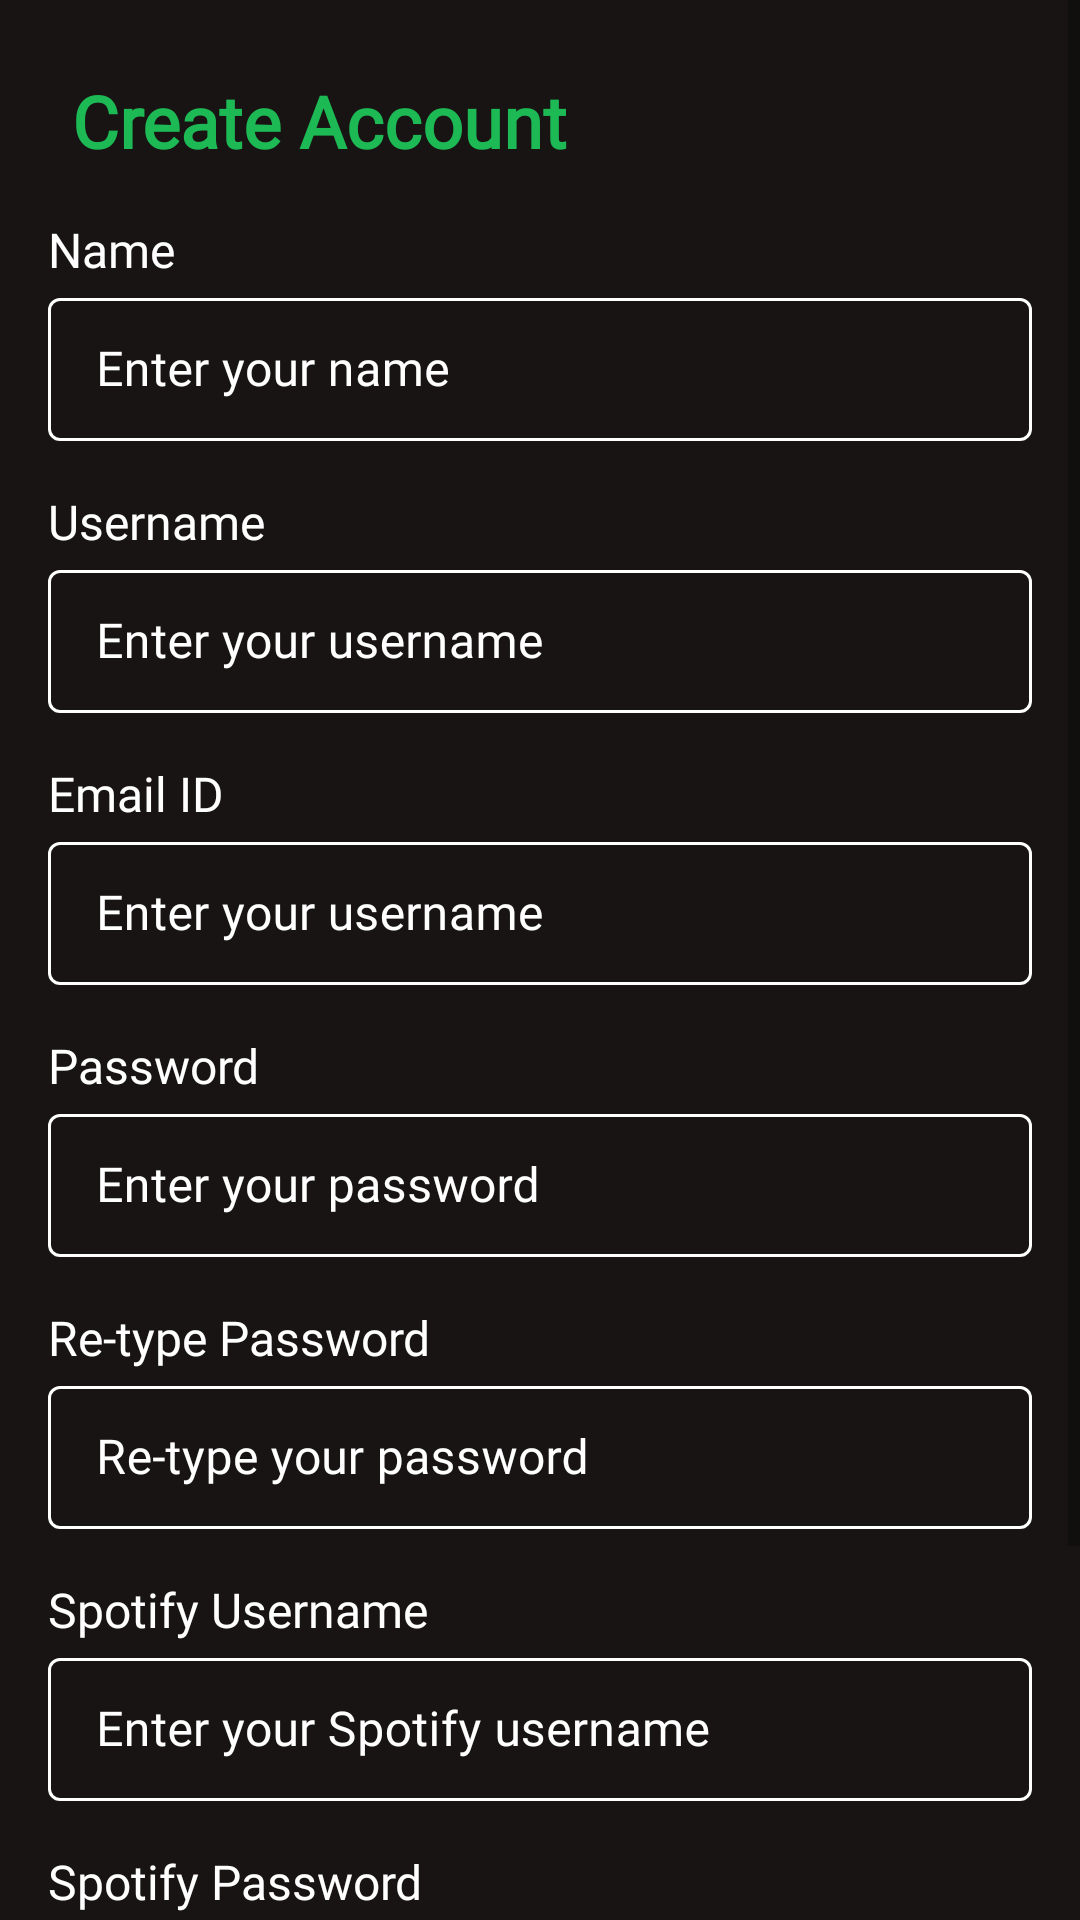

Android layout source for this screen:
<!-- AndroidManifest.xml: application theme Theme.Spotifyproj2 -->
<!-- res/layout/activity_create_new_account.xml -->
<?xml version="1.0" encoding="utf-8"?>
<ScrollView xmlns:android="http://schemas.android.com/apk/res/android"
    xmlns:app="http://schemas.android.com/apk/res-auto"
    android:layout_width="match_parent"
    android:layout_height="match_parent"
    android:fillViewport="true">

    <LinearLayout
        android:layout_width="match_parent"
        android:layout_height="wrap_content"
        android:orientation="vertical"
        android:padding="16dp"
        android:background="@color/spotify_black">

    

    
    <TextView
        android:id="@+id/tvCreateAccountHeader"
        android:layout_width="wrap_content"
        android:layout_height="wrap_content"
        android:padding="8dp"
        android:text="Create Account"
        android:textColor="@color/dark_green"
        android:textSize="24sp"
        android:fontFamily="@font/spotify"
        android:textStyle="bold" />

    <TextView
        android:layout_width="wrap_content"
        android:layout_height="wrap_content"
        android:text="Name"
        android:textSize="16sp"
        android:paddingTop="8dp"
        android:fontFamily="@font/spotify"
        android:textColor="@color/white"/>

    <com.google.android.material.textfield.TextInputLayout
        android:layout_width="match_parent"
        android:layout_height="wrap_content"
        style="@style/Widget.MaterialComponents.TextInputLayout.OutlinedBox.Dense"
        android:paddingBottom="8dp"
        android:fontFamily="@font/spotify"
        android:textColorHint="@color/white"
        app:boxStrokeColor="@color/mtrl_textinput_default_box_stroke_color">

        <com.google.android.material.textfield.TextInputEditText
            android:id="@+id/etCreateName"
            android:layout_width="match_parent"
            android:layout_height="wrap_content"
            android:hint="Enter your name"
            android:fontFamily="@font/spotify"
            android:textColor="@color/white"/>
    </com.google.android.material.textfield.TextInputLayout>

    
    <TextView
        android:id="@+id/editTextUsername"
        android:layout_width="wrap_content"
        android:layout_height="wrap_content"
        android:text="Username"
        android:textSize="16sp"
        android:paddingTop="8dp"
        android:fontFamily="@font/spotify"
        android:textColor="@color/white"/>

    <com.google.android.material.textfield.TextInputLayout
        android:layout_width="match_parent"
        android:layout_height="wrap_content"
        style="@style/Widget.MaterialComponents.TextInputLayout.OutlinedBox.Dense"
        android:paddingBottom="8dp"
        android:fontFamily="@font/spotify"
        android:textColor="@color/white"
        android:textColorHint="@color/white"
        app:boxStrokeColor="@color/mtrl_textinput_default_box_stroke_color">

        <com.google.android.material.textfield.TextInputEditText
            android:id="@+id/etCreateUsername"
            android:layout_width="match_parent"
            android:layout_height="wrap_content"
            android:hint="Enter your username"
            android:fontFamily="@font/spotify"/>
    </com.google.android.material.textfield.TextInputLayout>

        
        <TextView
            android:id="@+id/editTextEmail"
            android:layout_width="wrap_content"
            android:layout_height="wrap_content"
            android:text="Email ID"
            android:textSize="16sp"
            android:paddingTop="8dp"
            android:fontFamily="@font/spotify"
            android:textColor="@color/white"/>

        <com.google.android.material.textfield.TextInputLayout
            android:layout_width="match_parent"
            android:layout_height="wrap_content"
            style="@style/Widget.MaterialComponents.TextInputLayout.OutlinedBox.Dense"
            android:paddingBottom="8dp"
            android:fontFamily="@font/spotify"
            android:textColor="@color/white"
            android:textColorHint="@color/white"
            app:boxStrokeColor="@color/mtrl_textinput_default_box_stroke_color">

            <com.google.android.material.textfield.TextInputEditText
                android:id="@+id/etCreateEmail"
                android:layout_width="match_parent"
                android:layout_height="wrap_content"
                android:hint="Enter your username"
                android:fontFamily="@font/spotify"/>
        </com.google.android.material.textfield.TextInputLayout>

    
    <TextView
        android:layout_width="wrap_content"
        android:layout_height="wrap_content"
        android:text="Password"
        android:textSize="16sp"
        android:paddingTop="8dp"
        android:fontFamily="@font/spotify"
        android:textColor="@color/white"/>

    <com.google.android.material.textfield.TextInputLayout
        android:layout_width="match_parent"
        android:layout_height="wrap_content"
        style="@style/Widget.MaterialComponents.TextInputLayout.OutlinedBox.Dense"
        android:paddingBottom="8dp"
        android:fontFamily="@font/spotify"
        android:textColorHint="@color/white"
        app:boxStrokeColor="@color/mtrl_textinput_default_box_stroke_color">

        <com.google.android.material.textfield.TextInputEditText
            android:id="@+id/etCreatePassword"
            android:layout_width="match_parent"
            android:layout_height="wrap_content"
            android:hint="Enter your password"
            android:inputType="textPassword"
            android:textColor="@color/white"
            android:fontFamily="@font/spotify"/>
    </com.google.android.material.textfield.TextInputLayout>

    
    <TextView
        android:layout_width="wrap_content"
        android:layout_height="wrap_content"
        android:text="Re-type Password"
        android:textSize="16sp"
        android:paddingTop="8dp"
        android:fontFamily="@font/spotify"
        android:textColor="@color/white"/>

    <com.google.android.material.textfield.TextInputLayout
        android:layout_width="match_parent"
        android:layout_height="wrap_content"
        style="@style/Widget.MaterialComponents.TextInputLayout.OutlinedBox.Dense"
        android:paddingBottom="8dp"
        android:fontFamily="@font/spotify"
        android:textColorHint="@color/white"
        app:boxStrokeColor="@color/mtrl_textinput_default_box_stroke_color">

        <com.google.android.material.textfield.TextInputEditText
            android:id="@+id/etRetypePassword"
            android:layout_width="match_parent"
            android:layout_height="wrap_content"
            android:hint="Re-type your password"
            android:inputType="textPassword"
            android:textColor="@color/white"
            android:fontFamily="@font/spotify"/>
    </com.google.android.material.textfield.TextInputLayout>

    
    <TextView
        android:layout_width="wrap_content"
        android:layout_height="wrap_content"
        android:text="Spotify Username"
        android:textSize="16sp"
        android:paddingTop="8dp"
        android:fontFamily="@font/spotify"
        android:textColor="@color/white"/>

    <com.google.android.material.textfield.TextInputLayout
        android:layout_width="match_parent"
        android:layout_height="wrap_content"
        style="@style/Widget.MaterialComponents.TextInputLayout.OutlinedBox.Dense"
        android:paddingBottom="8dp"
        android:fontFamily="@font/spotify"
        android:textColorHint="@color/white"
        app:boxStrokeColor="@color/mtrl_textinput_default_box_stroke_color">

        <com.google.android.material.textfield.TextInputEditText
            android:id="@+id/etSpotifyUsername"
            android:layout_width="match_parent"
            android:layout_height="wrap_content"
            android:hint="Enter your Spotify username"
            android:textColor="@color/white"
            android:fontFamily="@font/spotify"/>
    </com.google.android.material.textfield.TextInputLayout>

    
    <TextView
        android:layout_width="wrap_content"
        android:layout_height="wrap_content"
        android:text="Spotify Password"
        android:textSize="16sp"
        android:paddingTop="8dp"
        android:fontFamily="@font/spotify"
        android:textColor="@color/white"/>

    <com.google.android.material.textfield.TextInputLayout
        android:layout_width="match_parent"
        android:layout_height="wrap_content"
        style="@style/Widget.MaterialComponents.TextInputLayout.OutlinedBox.Dense"
        android:paddingBottom="16dp"
        android:fontFamily="@font/spotify"
        android:textColorHint="@color/white"
        app:boxStrokeColor="@color/mtrl_textinput_default_box_stroke_color">

        <com.google.android.material.textfield.TextInputEditText
            android:id="@+id/etSpotifyPassword"
            android:layout_width="match_parent"
            android:layout_height="wrap_content"
            android:hint="Enter your Spotify password"
            android:inputType="textPassword"
            android:textColor="@color/white"
            android:fontFamily="@font/spotify"/>
    </com.google.android.material.textfield.TextInputLayout>

    
    <androidx.appcompat.widget.AppCompatButton
        android:id="@+id/btnCreateAccount"
        android:layout_width="match_parent"
        android:layout_height="wrap_content"
        android:text="Create Account"
        android:backgroundTint="@color/dark_green"
        android:background="@drawable/rounded_button"
        android:textColor="@android:color/white"
        android:layout_marginTop="24dp"
        android:fontFamily="@font/spotify"
        android:textStyle="bold"/>
    </LinearLayout>
</ScrollView>
<!-- resources referenced by this layout -->
<resources>
  <color name="dark_green">#1DB954</color> // this is the spotify green
  <color name="mtrl_textinput_default_box_stroke_color">#FFFFFFFF</color>
  <color name="spotify_black">#191414</color>
  <color name="white">#FFFFFFFF</color>
  <!-- drawable rounded_button (drawable) -->
  <?xml version="1.0" encoding="utf-8"?>
  <shape xmlns:android="http://schemas.android.com/apk/res/android">
      <corners  android:radius="20dp"/>
      <solid android:color="@color/purple_200"/>
  </shape>
  <style name="Theme.Spotifyproj2" parent="Theme.MaterialComponents.DayNight.DarkActionBar">
          
          <item name="colorPrimary">@color/purple_500</item>
          <item name="colorPrimaryVariant">@color/purple_700</item>
          <item name="colorOnPrimary">@color/white</item>
          
          <item name="colorSecondary">@color/teal_200</item>
          <item name="colorSecondaryVariant">@color/teal_700</item>
          <item name="colorOnSecondary">@color/black</item>
          
          <item name="android:statusBarColor">?attr/colorPrimaryVariant</item>
          
      </style>
  <color name="purple_200">#FFBB86FC</color>
  <color name="purple_500">#FF6200EE</color>
  <color name="purple_700">#FF3700B3</color>
  <color name="teal_200">#FF03DAC5</color>
  <color name="teal_700">#FF018786</color>
  <color name="black">#FF000000</color>
</resources>
